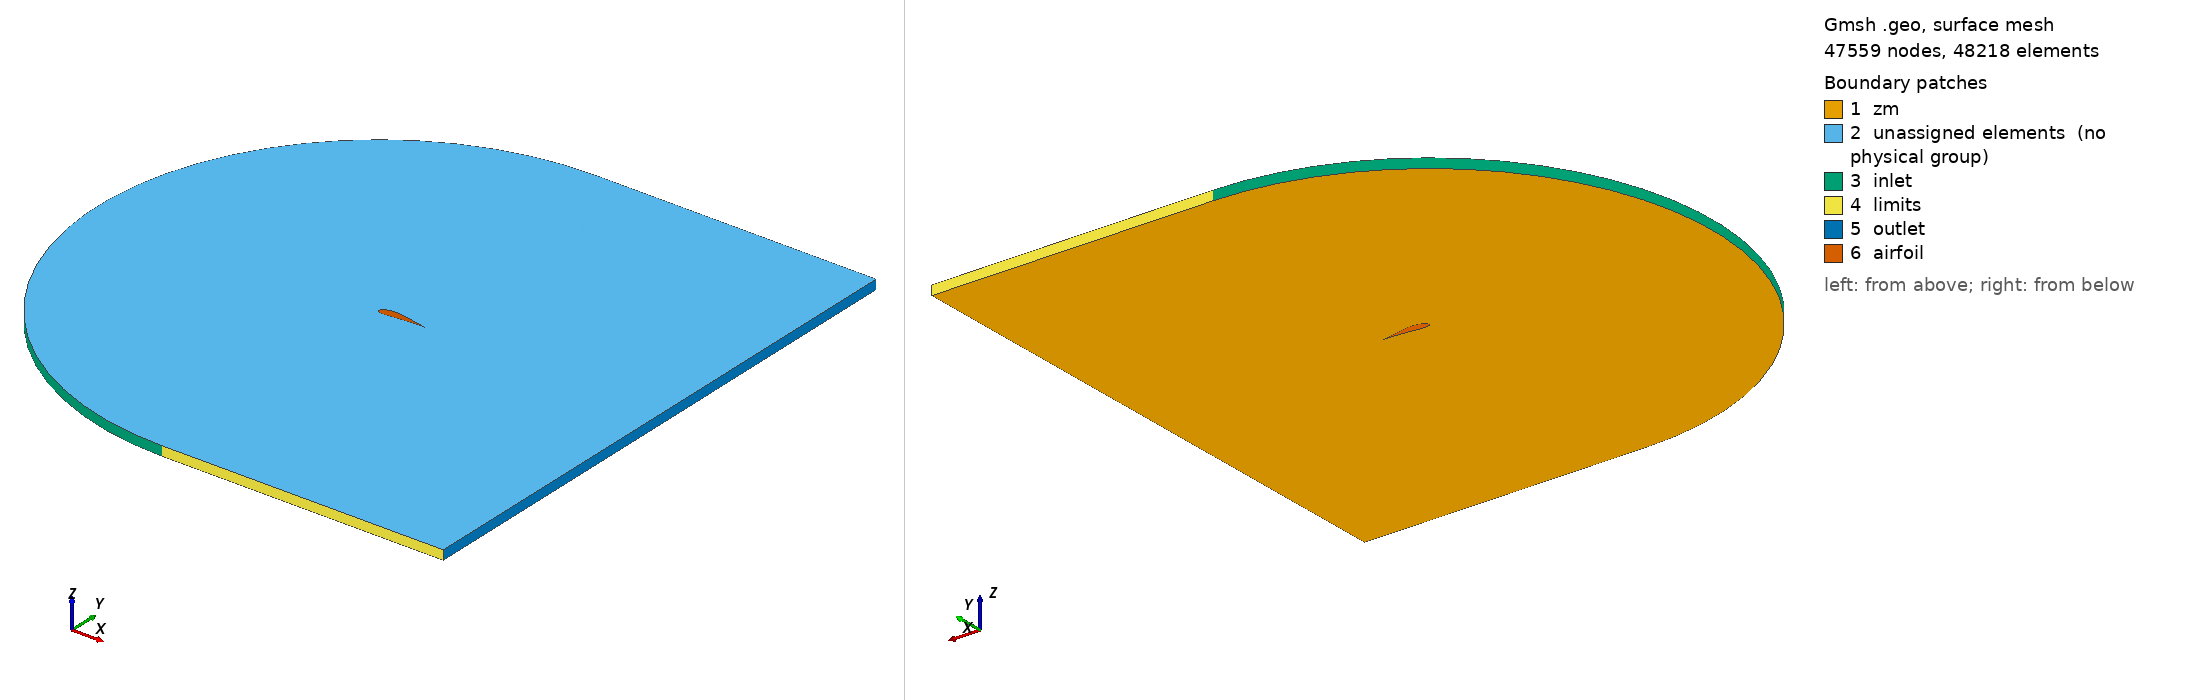

Gmsh geometry script, surface-meshed: 47559 nodes, 48218 surface elements. Boundary patches (legend numbers): 1 zm, 2 unassigned elements (no physical group), 3 inlet, 4 limits, 5 outlet, 6 airfoil. Left view from above one corner, right view from below the opposite corner. Legend entries are the model's physical surfaces; 'unassigned elements' are surfaces in no physical group. The drawing asked Gmsh for element sizes between 1% and 20% of the model's largest extent; the script's own settings can give other sizes.

=== e1211_3D.geo (drawn) ===
SetFactory("OpenCASCADE");
N_inlet = DefineNumber[ 30, Name "Parameters/N_inlet" ];
N_vertical = DefineNumber[ 30, Name "Parameters/N_vertical" ];
P_vertical = DefineNumber[ 1.10, Name "Parameters/P_vertical" ];
N_airfoil = DefineNumber[ 50, Name "Parameters/N_airfoil" ];
N_shear = DefineNumber[ 30, Name "Parameters/N_shear" ];
P_shear = DefineNumber[ 1.2, Name "Parameters/P_shear" ];
L = DefineNumber[ 6, Name "Parameters/L" ];
C = DefineNumber[ 6, Name "Parameters/C" ];
Hz = DefineNumber[ 0.2, Name "Parameters/Hz" ];
Nz = DefineNumber[ 22, Name "Parameters/Nz" ];
Refinement_offset = DefineNumber[ 0.35347154991943724, Name "Parameters/Refinement_offset" ];
N_refinement = DefineNumber[ 45.0, Name "Parameters/N_refinement" ];
P_refinement = DefineNumber[ 1.18, Name "Parameters/P_refinement" ];
AoA_deg = DefineNumber[ 0, Name "Parameters/AoA" ];
AoA = AoA_deg*3.14/180;
a_dim = 0.2;
Point(1) = {1.0*Cos(AoA) + -0.0*Sin(AoA),-1* 1.0*Sin(AoA) + -0.0*Cos(AoA),0.0,a_dim};
Point(2) = {0.99618*Cos(AoA) + 0.000341*Sin(AoA),-1* 0.99618*Sin(AoA) + 0.000341*Cos(AoA),0.0,a_dim};
Point(3) = {0.9848899*Cos(AoA) + 0.0010939*Sin(AoA),-1* 0.9848899*Sin(AoA) + 0.0010939*Cos(AoA),0.0,a_dim};
Point(4) = {0.9665597*Cos(AoA) + 0.0018186*Sin(AoA),-1* 0.9665597*Sin(AoA) + 0.0018186*Cos(AoA),0.0,a_dim};
Point(5) = {0.9416093*Cos(AoA) + 0.0023049*Sin(AoA),-1* 0.9416093*Sin(AoA) + 0.0023049*Cos(AoA),0.0,a_dim};
Point(6) = {0.9104786*Cos(AoA) + 0.0024229*Sin(AoA),-1* 0.9104786*Sin(AoA) + 0.0024229*Cos(AoA),0.0,a_dim};
Point(7) = {0.8736576*Cos(AoA) + 0.0019822*Sin(AoA),-1* 0.8736576*Sin(AoA) + 0.0019822*Cos(AoA),0.0,a_dim};
Point(8) = {0.8317464*Cos(AoA) + 0.0008629*Sin(AoA),-1* 0.8317464*Sin(AoA) + 0.0008629*Cos(AoA),0.0,a_dim};
Point(9) = {0.7854049*Cos(AoA) + -0.0009953*Sin(AoA),-1* 0.7854049*Sin(AoA) + -0.0009953*Cos(AoA),0.0,a_dim};
Point(10) = {0.7353431*Cos(AoA) + -0.0036226*Sin(AoA),-1* 0.7353431*Sin(AoA) + -0.0036226*Cos(AoA),0.0,a_dim};
Point(11) = {0.682301*Cos(AoA) + -0.0070292*Sin(AoA),-1* 0.682301*Sin(AoA) + -0.0070292*Cos(AoA),0.0,a_dim};
Point(12) = {0.6270687*Cos(AoA) + -0.0111452*Sin(AoA),-1* 0.6270687*Sin(AoA) + -0.0111452*Cos(AoA),0.0,a_dim};
Point(13) = {0.5704262*Cos(AoA) + -0.0159109*Sin(AoA),-1* 0.5704262*Sin(AoA) + -0.0159109*Cos(AoA),0.0,a_dim};
Point(14) = {0.5131935*Cos(AoA) + -0.0212064*Sin(AoA),-1* 0.5131935*Sin(AoA) + -0.0212064*Cos(AoA),0.0,a_dim};
Point(15) = {0.4561908*Cos(AoA) + -0.026882*Sin(AoA),-1* 0.4561908*Sin(AoA) + -0.026882*Cos(AoA),0.0,a_dim};
Point(16) = {0.400208*Cos(AoA) + -0.0327679*Sin(AoA),-1* 0.400208*Sin(AoA) + -0.0327679*Cos(AoA),0.0,a_dim};
Point(17) = {0.3460453*Cos(AoA) + -0.0386442*Sin(AoA),-1* 0.3460453*Sin(AoA) + -0.0386442*Cos(AoA),0.0,a_dim};
Point(18) = {0.2944627*Cos(AoA) + -0.0442612*Sin(AoA),-1* 0.2944627*Sin(AoA) + -0.0442612*Cos(AoA),0.0,a_dim};
Point(19) = {0.2461903*Cos(AoA) + -0.049299*Sin(AoA),-1* 0.2461903*Sin(AoA) + -0.049299*Cos(AoA),0.0,a_dim};
Point(20) = {0.2019283*Cos(AoA) + -0.0534178*Sin(AoA),-1* 0.2019283*Sin(AoA) + -0.0534178*Cos(AoA),0.0,a_dim};
Point(21) = {0.1623067*Cos(AoA) + -0.0559778*Sin(AoA),-1* 0.1623067*Sin(AoA) + -0.0559778*Cos(AoA),0.0,a_dim};
Point(22) = {0.1274059*Cos(AoA) + -0.0561589*Sin(AoA),-1* 0.1274059*Sin(AoA) + -0.0561589*Cos(AoA),0.0,a_dim};
Point(23) = {0.0967358*Cos(AoA) + -0.053711*Sin(AoA),-1* 0.0967358*Sin(AoA) + -0.053711*Cos(AoA),0.0,a_dim};
Point(24) = {0.0700464*Cos(AoA) + -0.0489141*Sin(AoA),-1* 0.0700464*Sin(AoA) + -0.0489141*Cos(AoA),0.0,a_dim};
Point(25) = {0.0473176*Cos(AoA) + -0.0421381*Sin(AoA),-1* 0.0473176*Sin(AoA) + -0.0421381*Cos(AoA),0.0,a_dim};
Point(26) = {0.0286093*Cos(AoA) + -0.0337932*Sin(AoA),-1* 0.0286093*Sin(AoA) + -0.0337932*Cos(AoA),0.0,a_dim};
Point(27) = {0.0141414*Cos(AoA) + -0.0243593*Sin(AoA),-1* 0.0141414*Sin(AoA) + -0.0243593*Cos(AoA),0.0,a_dim};
Point(28) = {0.0043437*Cos(AoA) + -0.0143666*Sin(AoA),-1* 0.0043437*Sin(AoA) + -0.0143666*Cos(AoA),0.0,a_dim};
Point(29) = {0.0*Cos(AoA) + 0.0*Sin(AoA),-1* 0.0*Sin(AoA) + 0.0*Cos(AoA),0.0,a_dim};
Point(30) = {0.0063135*Cos(AoA) + 0.0237338*Sin(AoA),-1* 0.0063135*Sin(AoA) + 0.0237338*Cos(AoA),0.0,a_dim};
Point(31) = {0.0151275*Cos(AoA) + 0.0385619*Sin(AoA),-1* 0.0151275*Sin(AoA) + 0.0385619*Cos(AoA),0.0,a_dim};
Point(32) = {0.0276716*Cos(AoA) + 0.053499*Sin(AoA),-1* 0.0276716*Sin(AoA) + 0.053499*Cos(AoA),0.0,a_dim};
Point(33) = {0.0438257*Cos(AoA) + 0.0681453*Sin(AoA),-1* 0.0438257*Sin(AoA) + 0.0681453*Cos(AoA),0.0,a_dim};
Point(34) = {0.0634297*Cos(AoA) + 0.0820806*Sin(AoA),-1* 0.0634297*Sin(AoA) + 0.0820806*Cos(AoA),0.0,a_dim};
Point(35) = {0.0863135*Cos(AoA) + 0.094955*Sin(AoA),-1* 0.0863135*Sin(AoA) + 0.094955*Cos(AoA),0.0,a_dim};
Point(36) = {0.112247*Cos(AoA) + 0.1062887*Sin(AoA),-1* 0.112247*Sin(AoA) + 0.1062887*Cos(AoA),0.0,a_dim};
Point(37) = {0.14125*Cos(AoA) + 0.1155815*Sin(AoA),-1* 0.14125*Sin(AoA) + 0.1155815*Cos(AoA),0.0,a_dim};
Point(38) = {0.1734125*Cos(AoA) + 0.1226635*Sin(AoA),-1* 0.1734125*Sin(AoA) + 0.1226635*Cos(AoA),0.0,a_dim};
Point(39) = {0.2086145*Cos(AoA) + 0.1274446*Sin(AoA),-1* 0.2086145*Sin(AoA) + 0.1274446*Cos(AoA),0.0,a_dim};
Point(40) = {0.246766*Cos(AoA) + 0.1298649*Sin(AoA),-1* 0.246766*Sin(AoA) + 0.1298649*Cos(AoA),0.0,a_dim};
Point(41) = {0.287737*Cos(AoA) + 0.1300145*Sin(AoA),-1* 0.287737*Sin(AoA) + 0.1300145*Cos(AoA),0.0,a_dim};
Point(42) = {0.3312375*Cos(AoA) + 0.1280234*Sin(AoA),-1* 0.3312375*Sin(AoA) + 0.1280234*Cos(AoA),0.0,a_dim};
Point(43) = {0.3769575*Cos(AoA) + 0.1240516*Sin(AoA),-1* 0.3769575*Sin(AoA) + 0.1240516*Cos(AoA),0.0,a_dim};
Point(44) = {0.4245671*Cos(AoA) + 0.1182893*Sin(AoA),-1* 0.4245671*Sin(AoA) + 0.1182893*Cos(AoA),0.0,a_dim};
Point(45) = {0.4736364*Cos(AoA) + 0.1109867*Sin(AoA),-1* 0.4736364*Sin(AoA) + 0.1109867*Cos(AoA),0.0,a_dim};
Point(46) = {0.5237353*Cos(AoA) + 0.1024437*Sin(AoA),-1* 0.5237353*Sin(AoA) + 0.1024437*Cos(AoA),0.0,a_dim};
Point(47) = {0.574344*Cos(AoA) + 0.0929706*Sin(AoA),-1* 0.574344*Sin(AoA) + 0.0929706*Cos(AoA),0.0,a_dim};
Point(48) = {0.6248927*Cos(AoA) + 0.0829075*Sin(AoA),-1* 0.6248927*Sin(AoA) + 0.0829075*Cos(AoA),0.0,a_dim};
Point(49) = {0.6747711*Cos(AoA) + 0.0725745*Sin(AoA),-1* 0.6747711*Sin(AoA) + 0.0725745*Cos(AoA),0.0,a_dim};
Point(50) = {0.7233296*Cos(AoA) + 0.0623019*Sin(AoA),-1* 0.7233296*Sin(AoA) + 0.0623019*Cos(AoA),0.0,a_dim};
Point(51) = {0.7698681*Cos(AoA) + 0.0523698*Sin(AoA),-1* 0.7698681*Sin(AoA) + 0.0523698*Cos(AoA),0.0,a_dim};
Point(52) = {0.8137068*Cos(AoA) + 0.0430085*Sin(AoA),-1* 0.8137068*Sin(AoA) + 0.0430085*Cos(AoA),0.0,a_dim};
Point(53) = {0.8541455*Cos(AoA) + 0.034408*Sin(AoA),-1* 0.8541455*Sin(AoA) + 0.034408*Cos(AoA),0.0,a_dim};
Point(54) = {0.8905243*Cos(AoA) + 0.0266685*Sin(AoA),-1* 0.8905243*Sin(AoA) + 0.0266685*Cos(AoA),0.0,a_dim};
Point(55) = {0.9222433*Cos(AoA) + 0.0198503*Sin(AoA),-1* 0.9222433*Sin(AoA) + 0.0198503*Cos(AoA),0.0,a_dim};
Point(56) = {0.9487324*Cos(AoA) + 0.0138234*Sin(AoA),-1* 0.9487324*Sin(AoA) + 0.0138234*Cos(AoA),0.0,a_dim};
Point(57) = {0.9698614*Cos(AoA) + 0.0083379*Sin(AoA),-1* 0.9698614*Sin(AoA) + 0.0083379*Cos(AoA),0.0,a_dim};
Point(58) = {0.9858506*Cos(AoA) + 0.0037437*Sin(AoA),-1* 0.9858506*Sin(AoA) + 0.0037437*Cos(AoA),0.0,a_dim};
Point(59) = {0.9962901*Cos(AoA) + 0.000881*Sin(AoA),-1* 0.9962901*Sin(AoA) + 0.000881*Cos(AoA),0.0,a_dim};
Spline(1) = {34: 59, 1};
Spline(2) = {1:24};
Spline(3) = {24:34};
Point(60) = {0, C, 0};
Point(61) = {0, -C, 0};
Point(62) = {L, C, 0};
Point(63) = {L, -C, 0};
Point(64) = {1, C, 0};
Point(65) = {1, -C, 0};
Point(66) = {L, -L* 1.0*Sin(AoA) + -0.0*L*Cos(AoA), 0};
Point(67) = {0, 0, 0};
Point(68) = { Refinement_offset*Sin(AoA),  Refinement_offset*Cos(AoA), 0};
Point(69) = { - Refinement_offset*Sin(AoA),  - Refinement_offset*Cos(AoA), 0};
Point(70) = {1*Cos(AoA), -1* 1.0*Sin(AoA) + -0.0*1*Cos(AoA) + Refinement_offset, 0};
Point(71) = {L, -L* 1.0*Sin(AoA) + -0.0*L*Cos(AoA)+ Refinement_offset, 0};
Point(72) = {L, -L* 1.0*Sin(AoA) + -0.0*L*Cos(AoA) - Refinement_offset, 0};
Point(73) = {1*Cos(AoA), -1* 1.0*Sin(AoA) + -0.0*1*Cos(AoA) - Refinement_offset, 0};
Circle(4) = {61, 67, 60};
Line(5) = {60, 64};
Line(6) = {61, 65};
Line(7) = {64, 62};
Line(8) = {70, 1};
Line(9) = {73, 1};
Line(10) = {65, 63};
Line(11) = {60, 68};
Line(12) = {68, 34};
Line(13) = {61, 69};
Line(14) = {69, 24};
Line(15) = {62, 71};
Line(16) = {71, 66};
Line(17) = {66, 72};
Line(18) = {63, 72};
Line(19) = {66, 1};
Circle(20) = {69, 67, 68};
Line(21) = {68, 70};
Line(22) = {69, 73};
Line(23) = {70, 71};
Line(24) = {73, 72};
Line(25) = {64, 70};
Line(26) = {65, 73};
Curve Loop(1) = {11,-20,-13,4 };
Curve Loop(2) = {5,25,-21,-11 };
Curve Loop(3) = {6,26,-22,-13 };
Curve Loop(4) = {7,15,-23,-25 };
Curve Loop(5) = {10,18,-24,-26 };
Curve Loop(6) = {12,-3,-14,20 };
Curve Loop(7) = {21,8,-1,-12 };
Curve Loop(8) = {22,9,2,-14 };
Curve Loop(9) = {23,16,19,-8 };
Curve Loop(10) = {24,-17,19,-9 };
Plane Surface(1) = {1};
Plane Surface(2) = {2};
Plane Surface(3) = {3};
Plane Surface(4) = {4};
Plane Surface(5) = {5};
Plane Surface(6) = {6};
Plane Surface(7) = {7};
Plane Surface(8) = {8};
Plane Surface(9) = {9};
Plane Surface(10) = {10};
Transfinite Curve {-4, -20, -3} = N_inlet Using Progression 1.0; 
Transfinite Curve {-11, -25, -15, -18, -26, -13} = N_vertical Using Progression P_vertical; 
Transfinite Curve {-12, -8, -16, 17, -9, -14} = N_refinement Using Progression P_refinement; 
Transfinite Curve {5, 21, -1, 2, 6, 22} = N_airfoil Using Progression 1.0; 
Transfinite Curve {7, 23, -19, 24, 10} = N_shear Using Progression P_shear; 
Transfinite Surface {1};
Transfinite Surface {2};
Transfinite Surface {3};
Transfinite Surface {4};
Transfinite Surface {5};
Transfinite Surface {6};
Transfinite Surface {7};
Transfinite Surface {8};
Transfinite Surface {9};
Transfinite Surface {10};
Recombine Surface {1, 2, 3, 4, 5, 6, 7, 8, 9, 10}; 
Extrude {0, 0, Hz} {
        Surface{1:10}; Layers {Nz}; Recombine; 
}
Physical Volume("fluid", 100) = {1:10}; 
 Physical Surface("zm", 101) = {1:10}; 
Physical Point ("outlet", 1) = {66, 72, 71, 85, 89, 83}; 
Physical Point ("limits", 2) = {61, 65, 63, 77, 80, 143, 60, 64, 62, 74, 78, 82}; 
Physical Point ("airfoil", 3) = {86, 87, 88}; 
Physical Curve ("airfoil", 4) = {1, 2, 3, 58, 62, 64, 57, 55, 60}; 
Physical Curve ("inlet", 5) = {4, 34}; 
Physical Curve ("limits", 6) = {27, 35, 45, 32, 40, 50, 5, 7, 36, 46, 41, 51}; 
Physical Curve ("outlet", 7) = {15, 16, 17, 18, 48, 66, 68, 53, 47, 52, 65}; 
Physical Surface ("inlet", 8) = {14}; 
Physical Surface ("outlet", 9) = {29, 45, 42, 25}; 
Physical Surface ("limits", 10) = {16, 24, 20, 28}; 
Physical Surface ("airfoil", 11) = {33, 37, 40}; 
Periodic Surface {15} = {1} Translate {0, 0, Hz};
Periodic Surface {19} = {2} Translate {0, 0, Hz};
Periodic Surface {23} = {3} Translate {0, 0, Hz};
Periodic Surface {27} = {4} Translate {0, 0, Hz};
Periodic Surface {31} = {5} Translate {0, 0, Hz};
Periodic Surface {35} = {6} Translate {0, 0, Hz};
Periodic Surface {38} = {7} Translate {0, 0, Hz};
Periodic Surface {41} = {8} Translate {0, 0, Hz};
Periodic Surface {44} = {9} Translate {0, 0, Hz};
Periodic Surface {46} = {10} Translate {0, 0, Hz};
